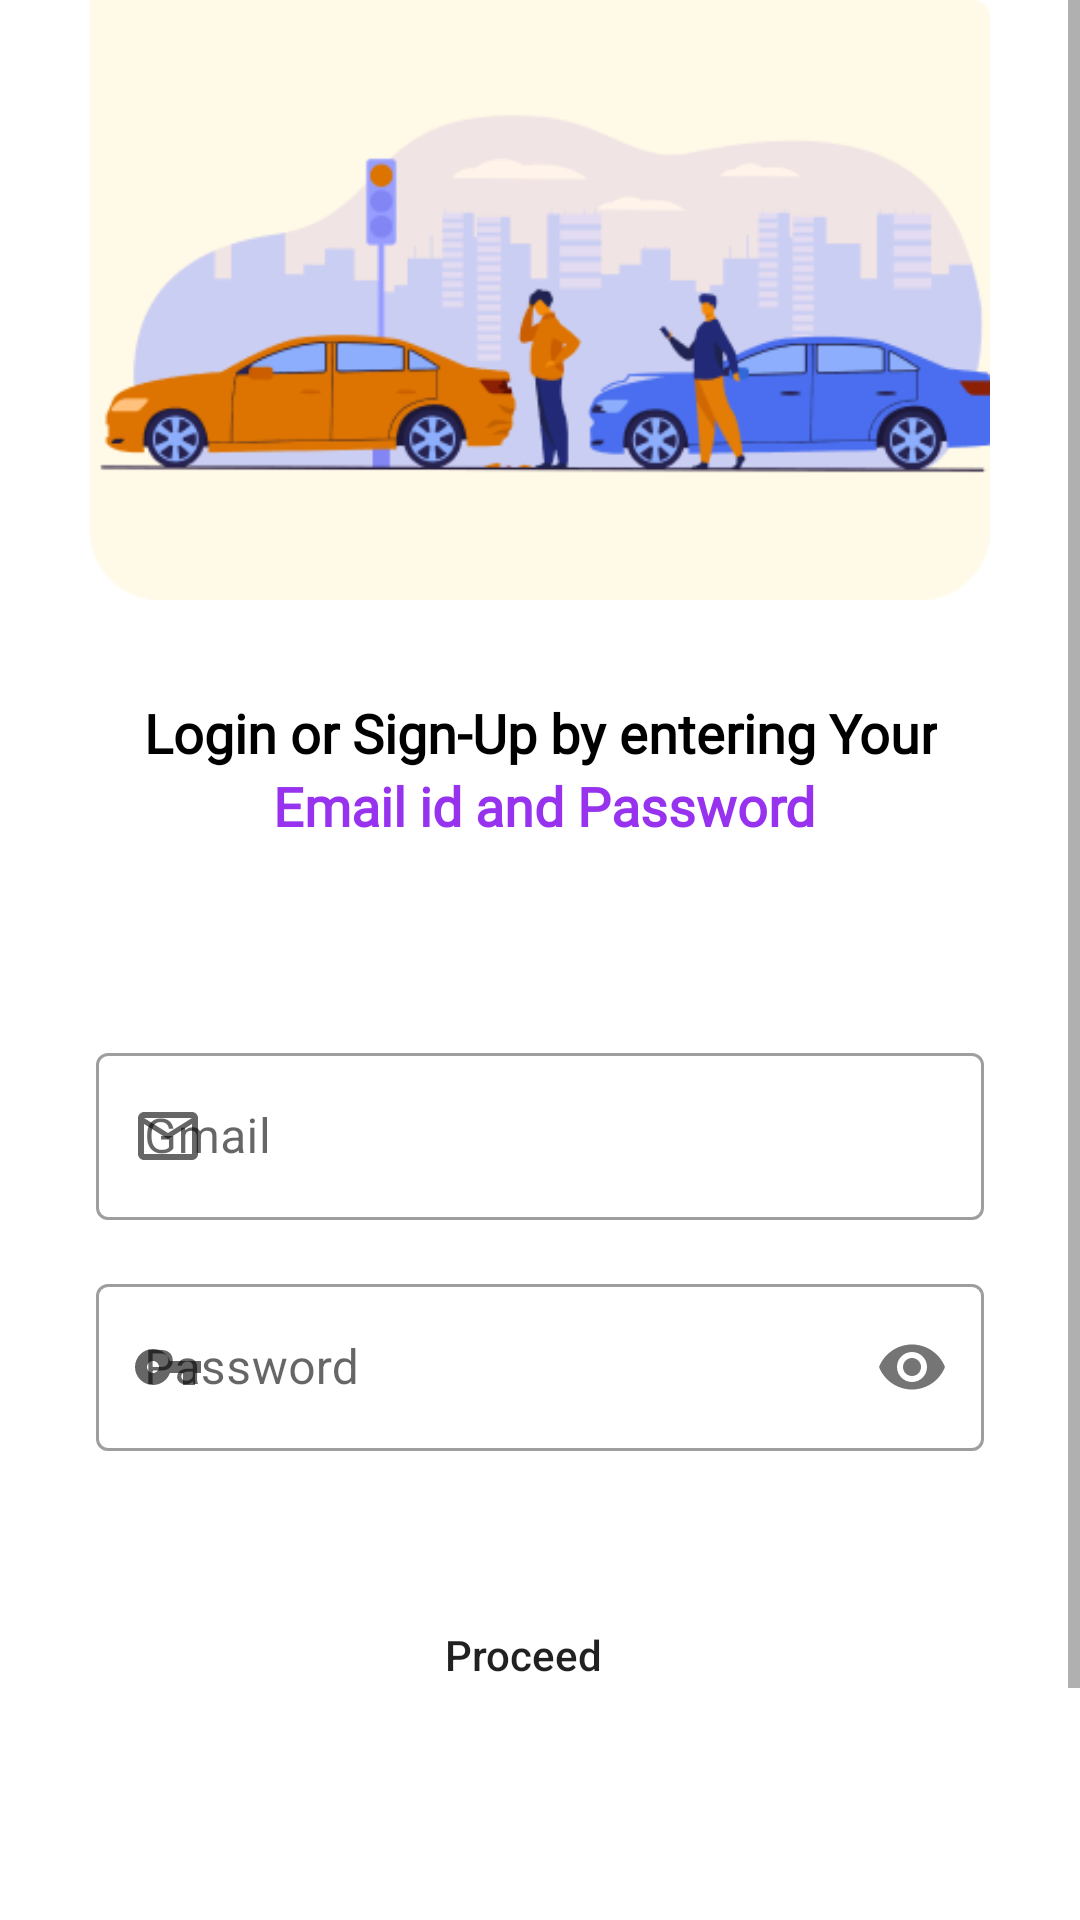

Produce the Android XML layout that renders to this screen, including the resource entries it uses.
<!-- AndroidManifest.xml: application theme Theme.Car -->
<!-- res/layout/activity_gmail.xml -->
<?xml version="1.0" encoding="utf-8"?>
<layout xmlns:android="http://schemas.android.com/apk/res/android"
    xmlns:app="http://schemas.android.com/apk/res-auto"
    xmlns:tools="http://schemas.android.com/tools"
    tools:context=".activities.GmailActivity">
    <ScrollView
        android:layout_width="match_parent"
        android:layout_height="match_parent">


    <androidx.constraintlayout.widget.ConstraintLayout
        android:layout_width="match_parent"
        android:layout_height="wrap_content">

        <ImageView
            android:id="@+id/img_welcome"
            android:layout_width="match_parent"
            android:layout_height="200dp"
            app:layout_constraintEnd_toEndOf="parent"
            app:layout_constraintStart_toStartOf="parent"
            app:layout_constraintTop_toTopOf="parent"
            app:srcCompat="@drawable/loginbg" />

        


        <TextView
            android:id="@+id/txt_go_ahead_entering"
            android:layout_width="wrap_content"
            android:layout_height="wrap_content"
            android:layout_marginTop="32dp"
            android:fontFamily="@font/montserrat"
            android:gravity="center_horizontal"
            android:text="Login or Sign-Up by entering Your"
            android:textAlignment="center"
            android:textColor="@color/black"
            android:textSize="18sp"
            android:textStyle="bold"
            app:layout_constraintEnd_toEndOf="parent"
            app:layout_constraintStart_toStartOf="parent"
            app:layout_constraintTop_toBottomOf="@+id/img_welcome" />

        <TextView
            android:id="@+id/txt_enter_mail"
            android:layout_width="wrap_content"
            android:layout_height="wrap_content"
            android:layout_marginStart="32dp"
            android:fontFamily="@font/montserrat"
            android:gravity="center_horizontal"
            android:text="Email id and Password"
            android:textAlignment="center"
            android:textColor="@color/app_colour"
            android:textSize="18sp"
            android:textStyle="bold"
            app:layout_constraintEnd_toEndOf="@+id/txt_go_ahead_entering"
            app:layout_constraintHorizontal_bias="0.593"
            app:layout_constraintStart_toStartOf="parent"
            app:layout_constraintTop_toBottomOf="@+id/txt_go_ahead_entering" />

        <com.google.android.material.textfield.TextInputLayout
            android:id="@+id/etl_mail"
            android:layout_width="match_parent"
            android:layout_height="wrap_content"
            android:layout_marginStart="32dp"
            android:layout_marginTop="65dp"
            android:layout_marginEnd="32dp"
            android:hint="Gmail"
            app:layout_constraintEnd_toEndOf="parent"
            app:layout_constraintStart_toStartOf="@+id/txt_enter_mail"
            app:layout_constraintTop_toBottomOf="@+id/txt_enter_mail"
            app:startIconDrawable="@drawable/ic_mail">

            <com.google.android.material.textfield.TextInputEditText
                android:id="@+id/et_mail"
                android:layout_width="match_parent"
                android:layout_height="match_parent"
                android:inputType="textEmailAddress"
                android:maxLines="1"/>
        </com.google.android.material.textfield.TextInputLayout>

        <com.google.android.material.textfield.TextInputLayout
            android:id="@+id/etl_pass"
            android:layout_width="match_parent"
            android:layout_height="wrap_content"
            android:layout_marginStart="32dp"
            android:layout_marginTop="16dp"
            android:layout_marginEnd="32dp"
            android:hint="Password"
            app:layout_constraintEnd_toEndOf="parent"
            app:layout_constraintStart_toStartOf="@+id/etl_mail"
            app:layout_constraintTop_toBottomOf="@+id/etl_mail"
            app:passwordToggleEnabled="true"
            app:startIconDrawable="@drawable/ic_pass">

            <com.google.android.material.textfield.TextInputEditText
                android:id="@+id/et_pass"
                android:layout_width="match_parent"
                android:layout_height="match_parent"
                android:inputType="textPassword" />
        </com.google.android.material.textfield.TextInputLayout>

        <Button
            android:id="@+id/btn_mail_proceed"
            android:layout_width="wrap_content"
            android:layout_height="wrap_content"
            android:layout_marginStart="32dp"
            android:layout_marginTop="44dp"
            android:layout_marginEnd="32dp"
            android:background="@drawable/btn_proceed"
            android:text="Proceed"
            android:textAllCaps="false"
            app:layout_constraintEnd_toEndOf="parent"
            app:layout_constraintHorizontal_bias="0.473"
            app:layout_constraintStart_toStartOf="parent"
            app:layout_constraintTop_toBottomOf="@+id/etl_pass" />

        <TextView
            android:id="@+id/txt_new_user"
            android:layout_width="wrap_content"
            android:layout_height="wrap_content"
            android:layout_marginStart="60dp"
            android:layout_marginTop="96dp"
            android:layout_marginBottom="32dp"
            android:text="New User?"
            android:textSize="18sp"
            app:layout_constraintBottom_toBottomOf="parent"
            app:layout_constraintStart_toStartOf="parent"
            app:layout_constraintTop_toBottomOf="@+id/btn_mail_proceed" />

        <TextView
            android:id="@+id/txt_register"
            android:layout_width="wrap_content"
            android:layout_height="wrap_content"
            android:layout_marginStart="8dp"
            android:layout_marginTop="96dp"
            android:text="@string/txt_register"
            android:textColor="@color/app_colour"
            android:textSize="18sp"
            android:textStyle="bold"
            app:layout_constraintEnd_toEndOf="parent"
            app:layout_constraintHorizontal_bias="0.0"
            app:layout_constraintStart_toEndOf="@+id/txt_new_user"
            app:layout_constraintTop_toBottomOf="@+id/btn_mail_proceed" />
    </androidx.constraintlayout.widget.ConstraintLayout>
    </ScrollView>

</layout>
<!-- resources referenced by this layout -->
<resources>
  <color name="app_colour">#9733EE</color>
  <color name="black">#FF000000</color>
  <!-- drawable ic_mail (drawable) -->
  <vector xmlns:android="http://schemas.android.com/apk/res/android"
      android:width="24dp"
      android:height="24dp"
      android:viewportWidth="24"
      android:viewportHeight="24"
      android:tint="@color/app_colour">
    <path
        android:fillColor="@color/app_colour"
        android:pathData="M20,4L4,4c-1.1,0 -1.99,0.9 -1.99,2L2,18c0,1.1 0.9,2 2,2h16c1.1,0 2,-0.9 2,-2L22,6c0,-1.1 -0.9,-2 -2,-2zM20,18L4,18L4,8l8,5 8,-5v10zM12,11L4,6h16l-8,5z"/>
  </vector>
  <!-- drawable ic_pass (drawable) -->
  <vector xmlns:android="http://schemas.android.com/apk/res/android"
      android:width="24dp"
      android:height="24dp"
      android:viewportWidth="24"
      android:viewportHeight="24"
      android:tint="?attr/colorControlNormal">
    <path
        android:fillColor="@color/app_colour"
        android:pathData="M12.65,10C11.83,7.67 9.61,6 7,6c-3.31,0 -6,2.69 -6,6s2.69,6 6,6c2.61,0 4.83,-1.67 5.65,-4H17v4h4v-4h2v-4H12.65zM7,14c-1.1,0 -2,-0.9 -2,-2s0.9,-2 2,-2 2,0.9 2,2 -0.9,2 -2,2z"/>
  </vector>
  <!-- drawable loginbg: png bitmap (drawable, 31265 bytes) -->
  <string name="txt_register"><u>Register Yourself</u></string>
  <style name="Theme.Car" parent="Theme.MaterialComponents.DayNight.DarkActionBar">
          
          <item name="colorPrimary">@color/violet</item>
          <item name="colorPrimaryVariant">@color/app_colour</item>
          <item name="colorOnPrimary">@color/white</item>
          
          <item name="colorSecondary">@color/teal_200</item>
          <item name="colorSecondaryVariant">@color/teal_700</item>
          <item name="colorOnSecondary">@color/black</item>
          
          <item name="android:statusBarColor" tools:targetApi="l">?attr/colorPrimaryVariant</item>
          
          <item name="textInputStyle">@style/Widget.MaterialComponents.TextInputLayout.OutlinedBox</item>
      </style>
  <color name="violet"> #DA22FF </color>
  <color name="white">#FFFFFFFF</color>
  <color name="teal_200">#FF03DAC5</color>
  <color name="teal_700">#FF018786</color>
</resources>
